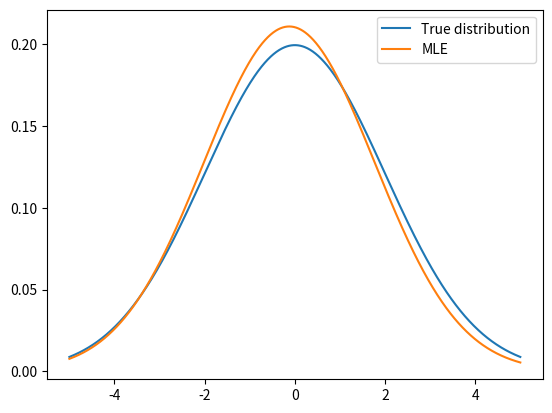

Generate this figure with matplotlib:
import numpy as np
import matplotlib.pyplot as plt
import math

mu = 0      # 母集団の平均値
sigma2 = 4  # 母集団の分散


N = 1000      # サンプル数
x_sample = np.zeros(N)
for i in range(N):
    x_sample[i] = np.random.normal(mu,sigma2**(1/2))

# 最尤推定
mu_ML = sum(x_sample)/N
sigma2_ML = sum((x_sample - np.ones(N)*mu_ML)**2)/N

# 結果表示
print('標本平均は', mu_ML)
print('標本分散は', sigma2_ML)

# グラフ描画
M = 1001    # グラフを生成するポイント数
x = np.linspace(-5, 5, M)
p = np.zeros(M)
p_ML = np.zeros(M)
for i in range(M):
    p[i] = 1/((2*math.pi*sigma2)**(1/2))*math.exp(-1/(2*(sigma2))*(x[i]-mu)**2)
    p_ML[i] = 1/((2*math.pi*sigma2_ML)**(1/2))*math.exp(-1/(2*(sigma2_ML))*(x[i]-mu_ML)**2)
plt.plot(x, p)
plt.plot(x, p_ML)
plt.legend(['True distribution','MLE'])
plt.show()